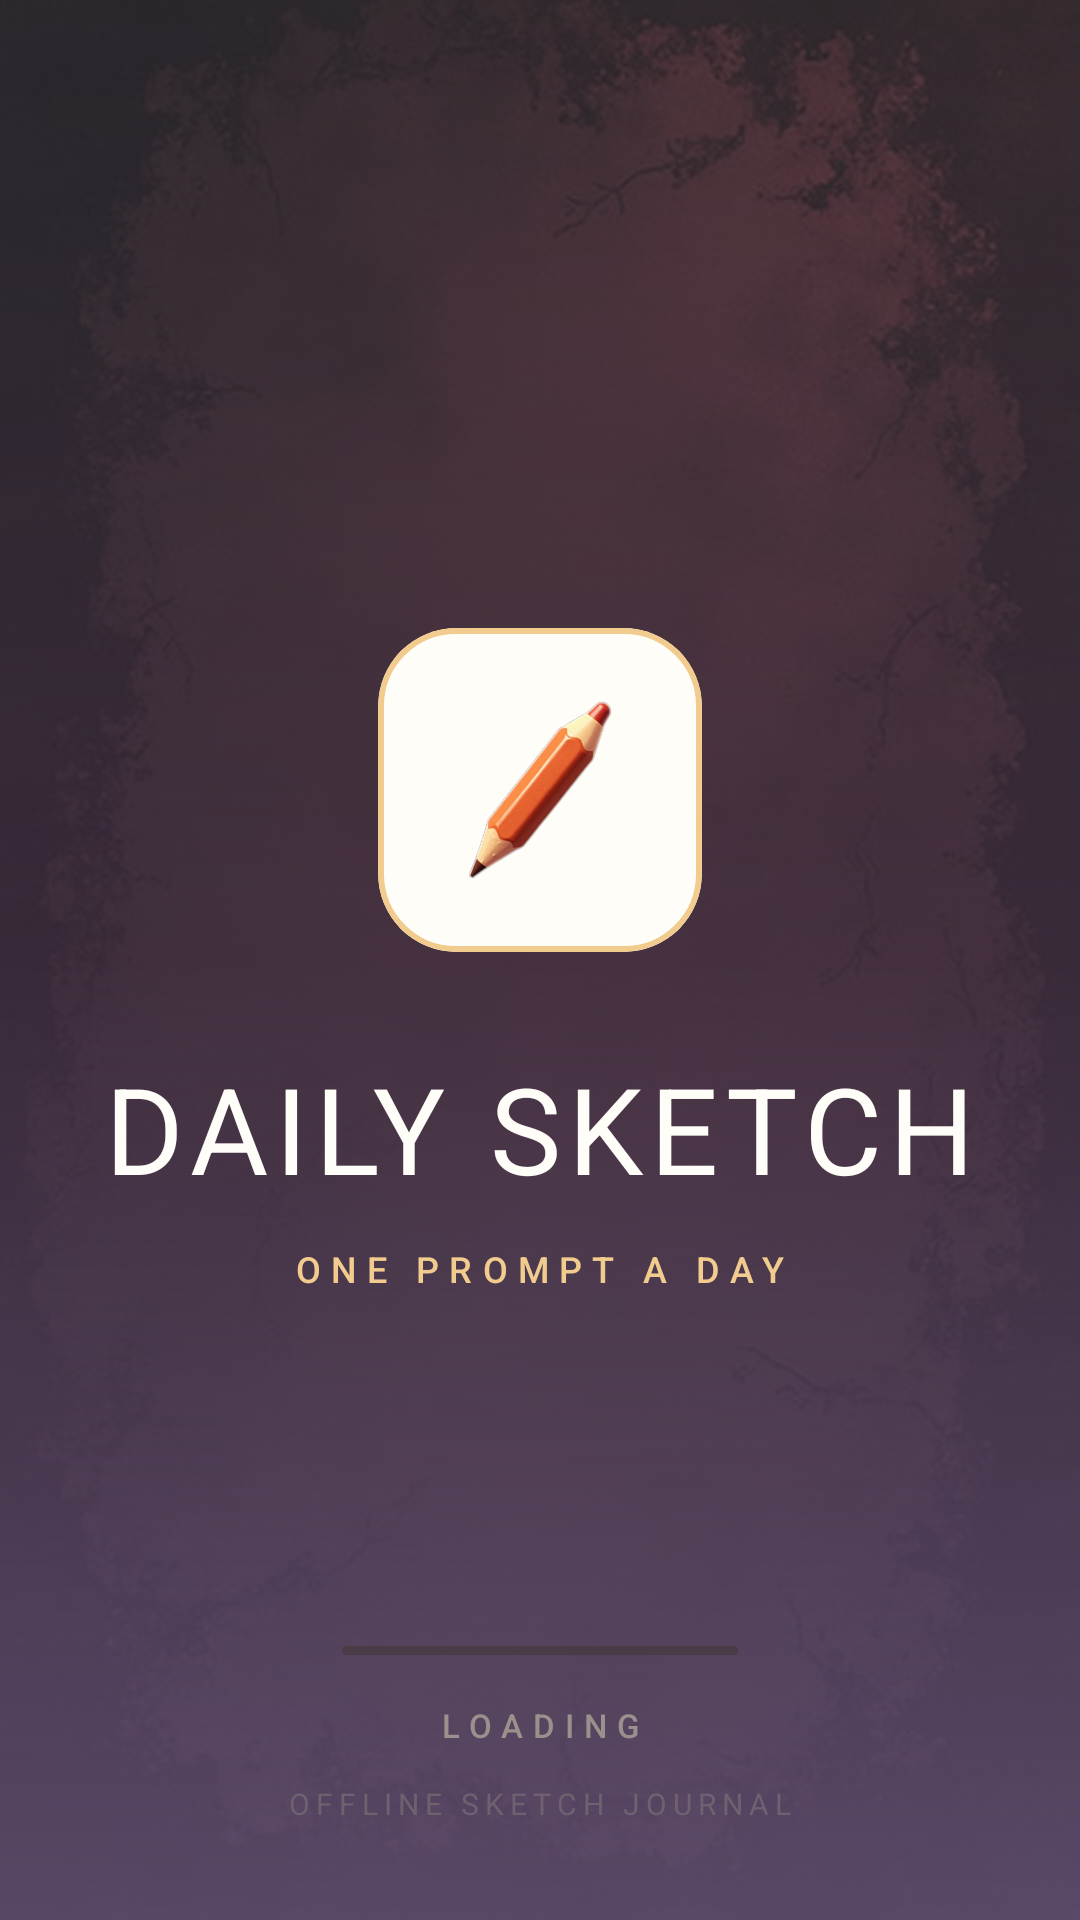

Write the Android layout XML for this screen, with the resource values it uses.
<!-- AndroidManifest.xml: application theme Theme.DailySketch -->
<!-- res/layout/fragment_splash.xml -->
<?xml version="1.0" encoding="utf-8"?>
<androidx.constraintlayout.widget.ConstraintLayout xmlns:android="http://schemas.android.com/apk/res/android"
    xmlns:app="http://schemas.android.com/apk/res-auto"
    android:id="@+id/splash_root"
    android:layout_width="match_parent"
    android:layout_height="match_parent"
    android:background="@drawable/bg_splash_gradient">

    <ImageView
        android:id="@+id/splash_art"
        android:layout_width="0dp"
        android:layout_height="0dp"
        android:alpha="0.22"
        android:importantForAccessibility="no"
        android:scaleType="centerCrop"
        android:src="@drawable/bg_splash"
        app:layout_constraintBottom_toBottomOf="parent"
        app:layout_constraintEnd_toEndOf="parent"
        app:layout_constraintStart_toStartOf="parent"
        app:layout_constraintTop_toTopOf="parent" />

    <View
        android:id="@+id/splash_dot_one"
        android:layout_width="@dimen/splash_dot_mid"
        android:layout_height="@dimen/splash_dot_mid"
        android:layout_marginStart="54dp"
        android:alpha="0.35"
        android:background="@drawable/shape_ink_dot"
        app:layout_constraintStart_toStartOf="parent"
        app:layout_constraintTop_toTopOf="parent"
        app:layout_constraintVertical_bias="0.18" />

    <View
        android:id="@+id/splash_dot_two"
        android:layout_width="@dimen/splash_dot_large"
        android:layout_height="@dimen/splash_dot_large"
        android:layout_marginEnd="38dp"
        android:alpha="0.2"
        android:background="@drawable/shape_ink_dot"
        app:layout_constraintEnd_toEndOf="parent"
        app:layout_constraintTop_toTopOf="parent"
        app:layout_constraintVertical_bias="0.42" />

    <View
        android:id="@+id/splash_dot_three"
        android:layout_width="@dimen/splash_dot_small"
        android:layout_height="@dimen/splash_dot_small"
        android:layout_marginStart="76dp"
        android:alpha="0.5"
        android:background="@drawable/shape_ink_dot"
        app:layout_constraintStart_toStartOf="parent"
        app:layout_constraintTop_toTopOf="parent"
        app:layout_constraintVertical_bias="0.74" />

    <com.google.android.material.card.MaterialCardView
        android:id="@+id/splash_mark_card"
        android:layout_width="@dimen/splash_mark"
        android:layout_height="@dimen/splash_mark"
        app:cardBackgroundColor="@color/paper"
        app:cardCornerRadius="26dp"
        app:cardElevation="0dp"
        app:layout_constraintBottom_toTopOf="@id/splash_title"
        app:layout_constraintEnd_toEndOf="parent"
        app:layout_constraintStart_toStartOf="parent"
        app:layout_constraintTop_toTopOf="parent"
        app:layout_constraintVertical_chainStyle="packed"
        app:strokeColor="@color/sand"
        app:strokeWidth="2dp">

        <ImageView
            android:id="@+id/splash_mark"
            android:layout_width="@dimen/splash_mark_inner"
            android:layout_height="@dimen/splash_mark_inner"
            android:layout_gravity="center"
            android:contentDescription="@string/cd_splash_mark"
            android:scaleType="fitCenter"
            android:src="@drawable/sprite_pencil" />

    </com.google.android.material.card.MaterialCardView>

    <TextView
        android:id="@+id/splash_title"
        android:layout_width="wrap_content"
        android:layout_height="wrap_content"
        android:layout_marginTop="@dimen/gap_xl"
        android:text="@string/splash_wordmark"
        android:textAppearance="@style/TextAppearance.App.Display"
        app:layout_constraintBottom_toTopOf="@id/splash_subtitle"
        app:layout_constraintEnd_toEndOf="parent"
        app:layout_constraintStart_toStartOf="parent"
        app:layout_constraintTop_toBottomOf="@id/splash_mark_card" />

    <TextView
        android:id="@+id/splash_subtitle"
        android:layout_width="wrap_content"
        android:layout_height="wrap_content"
        android:layout_marginTop="@dimen/gap_s"
        android:text="@string/splash_subtitle"
        android:textAppearance="@style/TextAppearance.App.Eyebrow.Splash"
        app:layout_constraintBottom_toBottomOf="parent"
        app:layout_constraintEnd_toEndOf="parent"
        app:layout_constraintStart_toStartOf="parent"
        app:layout_constraintTop_toBottomOf="@id/splash_title" />

    <com.google.android.material.progressindicator.LinearProgressIndicator
        android:id="@+id/splash_progress"
        android:layout_width="@dimen/splash_indicator_width"
        android:layout_height="wrap_content"
        android:layout_marginBottom="@dimen/gap_m"
        android:indeterminate="true"
        app:indicatorColor="@color/terracotta"
        app:layout_constraintBottom_toTopOf="@id/splash_loading"
        app:layout_constraintEnd_toEndOf="parent"
        app:layout_constraintStart_toStartOf="parent"
        app:trackColor="@color/splash_track"
        app:trackCornerRadius="2dp"
        app:trackThickness="3dp" />

    <TextView
        android:id="@+id/splash_loading"
        android:layout_width="wrap_content"
        android:layout_height="wrap_content"
        android:accessibilityLiveRegion="polite"
        android:layout_marginBottom="@dimen/gap_s"
        android:text="@string/splash_loading"
        android:textAppearance="@style/TextAppearance.App.Eyebrow.Loading"
        app:layout_constraintBottom_toTopOf="@id/splash_footer"
        app:layout_constraintEnd_toEndOf="parent"
        app:layout_constraintStart_toStartOf="parent" />

    <TextView
        android:id="@+id/splash_footer"
        android:layout_width="wrap_content"
        android:layout_height="wrap_content"
        android:layout_marginBottom="@dimen/gap_xl"
        android:textColor="@color/splash_footer"
        android:text="@string/splash_footer"
        android:textSize="10sp"
        android:letterSpacing="0.2"
        app:layout_constraintBottom_toBottomOf="parent"
        app:layout_constraintEnd_toEndOf="parent"
        app:layout_constraintStart_toStartOf="parent" />

</androidx.constraintlayout.widget.ConstraintLayout>
<!-- resources referenced by this layout -->
<resources>
  <color name="paper">#FFFDF8</color>
  <color name="sand">#F2CC8F</color>
  <color name="splash_footer">#6E6270</color>
  <color name="splash_track">#4A3C46</color>
  <color name="terracotta">#E07A5F</color>
  <dimen name="gap_m">16dp</dimen>
  <dimen name="gap_s">12dp</dimen>
  <dimen name="gap_xl">32dp</dimen>
  <dimen name="splash_dot_large">20dp</dimen>
  <dimen name="splash_dot_mid">12dp</dimen>
  <dimen name="splash_dot_small">8dp</dimen>
  <dimen name="splash_indicator_width">132dp</dimen>
  <dimen name="splash_mark">108dp</dimen>
  <dimen name="splash_mark_inner">64dp</dimen>
  <!-- drawable bg_splash_gradient (drawable) -->
  <?xml version="1.0" encoding="utf-8"?>
  <shape xmlns:android="http://schemas.android.com/apk/res/android" android:shape="rectangle">
      <gradient
          android:angle="270"
          android:startColor="@color/ink"
          android:centerColor="@color/ink_plum"
          android:endColor="@color/plum"
          android:type="linear" />
  </shape>
  <string name="cd_splash_mark">Daily Sketch pencil mark</string>
  <string name="splash_footer">OFFLINE SKETCH JOURNAL</string>
  <string name="splash_loading">LOADING</string>
  <string name="splash_subtitle">ONE PROMPT A DAY</string>
  <string name="splash_wordmark">DAILY SKETCH</string>
  <style name="TextAppearance.App.Display" parent="TextAppearance.Material3.HeadlineLarge">
          <item name="android:textSize">40sp</item>
          <item name="android:fontFamily">sans-serif-light</item>
          <item name="android:letterSpacing">0.06</item>
          <item name="android:textColor">@color/paper</item>
      </style>
  <style name="TextAppearance.App.Eyebrow.Loading">
          <item name="android:textColor">@color/splash_muted</item>
      </style>
  <style name="TextAppearance.App.Eyebrow.Splash">
          <item name="android:textSize">12sp</item>
          <item name="android:letterSpacing">0.28</item>
          <item name="android:textColor">@color/sand</item>
      </style>
  <color name="ink">#2F2D2E</color>
  <color name="ink_plum">#43323F</color>
  <color name="plum">#6D597A</color>
  <color name="splash_muted">#9A918C</color>
  <color name="on_terracotta">#FFFDF8</color>
  <color name="terracotta_tint">#F7DDD2</color>
  <color name="plum_tint">#E6DFEA</color>
  <color name="surface">#FFFFFF</color>
  <color name="paper_warm">#FAF3E6</color>
  <color name="ink_soft">#6B6360</color>
  <color name="stroke_warm">#EFE3CE</color>
  <color name="stroke_sand">#D8C9A8</color>
  <color name="terracotta_deep">#C6603F</color>
  <!-- drawable bg_launch_window (drawable) -->
  <?xml version="1.0" encoding="utf-8"?>
  <layer-list xmlns:android="http://schemas.android.com/apk/res/android">
      <item>
          <shape android:shape="rectangle">
              <gradient
                  android:angle="270"
                  android:startColor="@color/ink"
                  android:centerColor="@color/ink_plum"
                  android:endColor="@color/plum"
                  android:type="linear" />
          </shape>
      </item>
      <item
          android:width="@dimen/launch_mark"
          android:height="@dimen/launch_mark"
          android:gravity="center"
          android:drawable="@drawable/shape_launch_mark" />
  </layer-list>
  <color name="ink_muted">#9A918C</color>
  <dimen name="launch_mark">96dp</dimen>
  <!-- drawable shape_launch_mark (drawable) -->
  <?xml version="1.0" encoding="utf-8"?>
  <shape xmlns:android="http://schemas.android.com/apk/res/android" android:shape="oval">
      <solid android:color="@android:color/transparent" />
      <stroke android:width="3dp" android:color="@color/terracotta" />
  </shape>
</resources>
